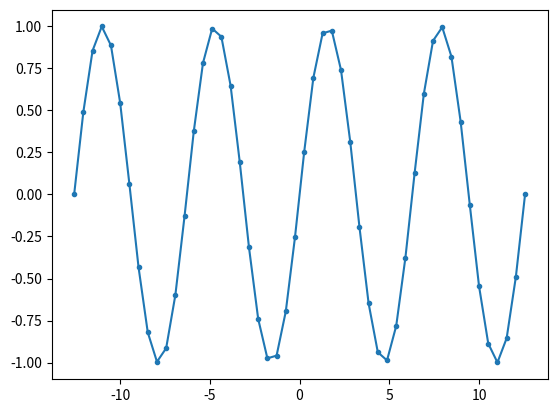

Generate this figure with matplotlib:
import matplotlib.pyplot as plt
import numpy as np

x = np.linspace(-4 * np.pi, 4 * np.pi)
y = np.sin(x)
plt.plot(x, y, '.-')

# plt保存要放在show前面，否则保存的就是一张空白图片
plt.show()
plt.savefig('pr_graph.png')
